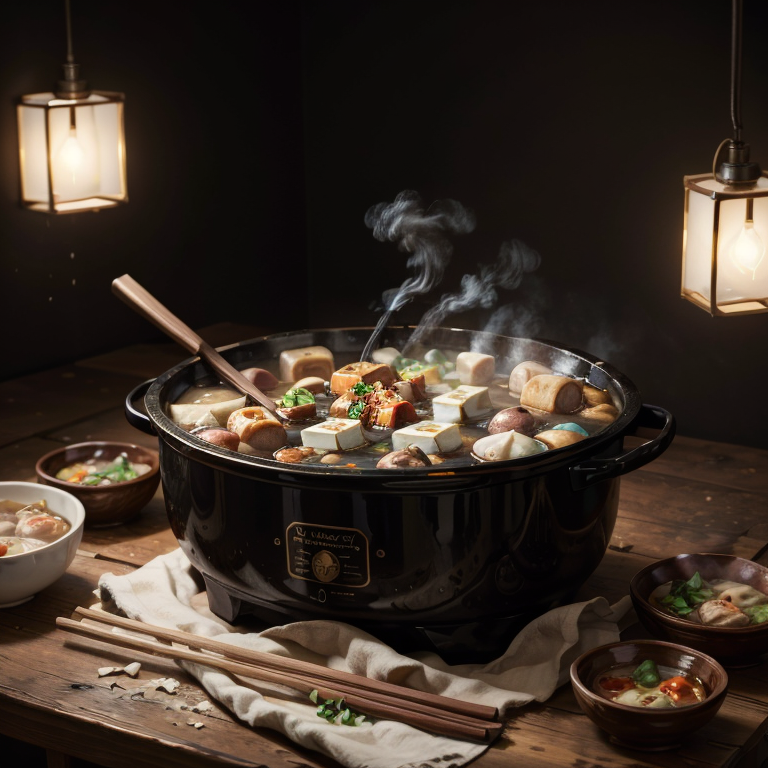
Generation parameters embedded in this image by AUTOMATIC1111 Stable Diffusion web UI or a fork of it (Forge, ...) (PNG 'parameters' text chunk):
(1 hot pot:1.3), foodphoto
, BREAK, (masterpiece:1.2),  best quality, highres, highly detailed, perfect lighting , <lora:add_detail:0.5>  <lora:foodphoto:0.6>
Negative prompt: easynegative, (badhandv4:1.2), NSFW, (worst quality:2), (low quality:2), (normal quality:2), lowres, normal quality, ((monochrome)), ((grayscale)), skin spots, acnes, skin blemishes, age spot, (ugly:1.331), (duplicate:1.331), watermark jpeg artifacts signature watermark username blurry, Stable_Yogis_SD1.5_Negatives-neg
Steps: 25, Sampler: DPM++ 2M, Schedule type: Karras, CFG scale: 7, Seed: 3827452735, Size: 768x768, Model hash: 879db523c3, Model: realistic_anything, Clip skip: 2, Lora hashes: "add_detail: 7c6bad76eb54, foodphoto: e60c6738c1c2", Version: v1.10.1